The GitHub repository dontlikejs/data contains a labelled image folder "images" with 3 categories: moderate fog, thick fog, thin fog. Examples follow, each with its label.

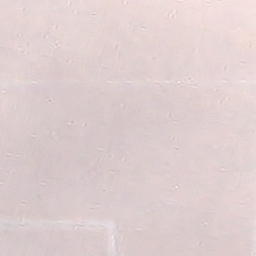
Label: thick fog

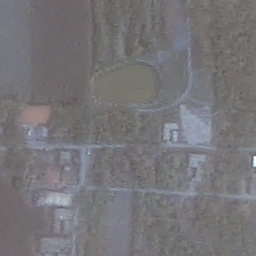
Label: thin fog

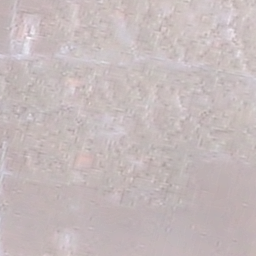
Label: thick fog

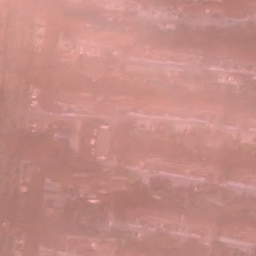
Label: moderate fog

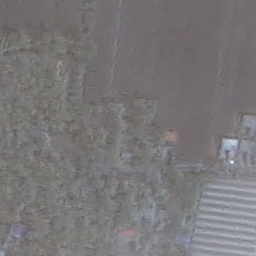
Label: thin fog

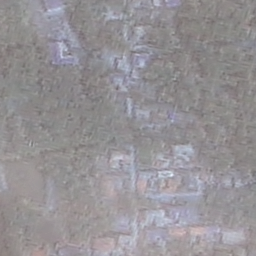
Label: moderate fog
